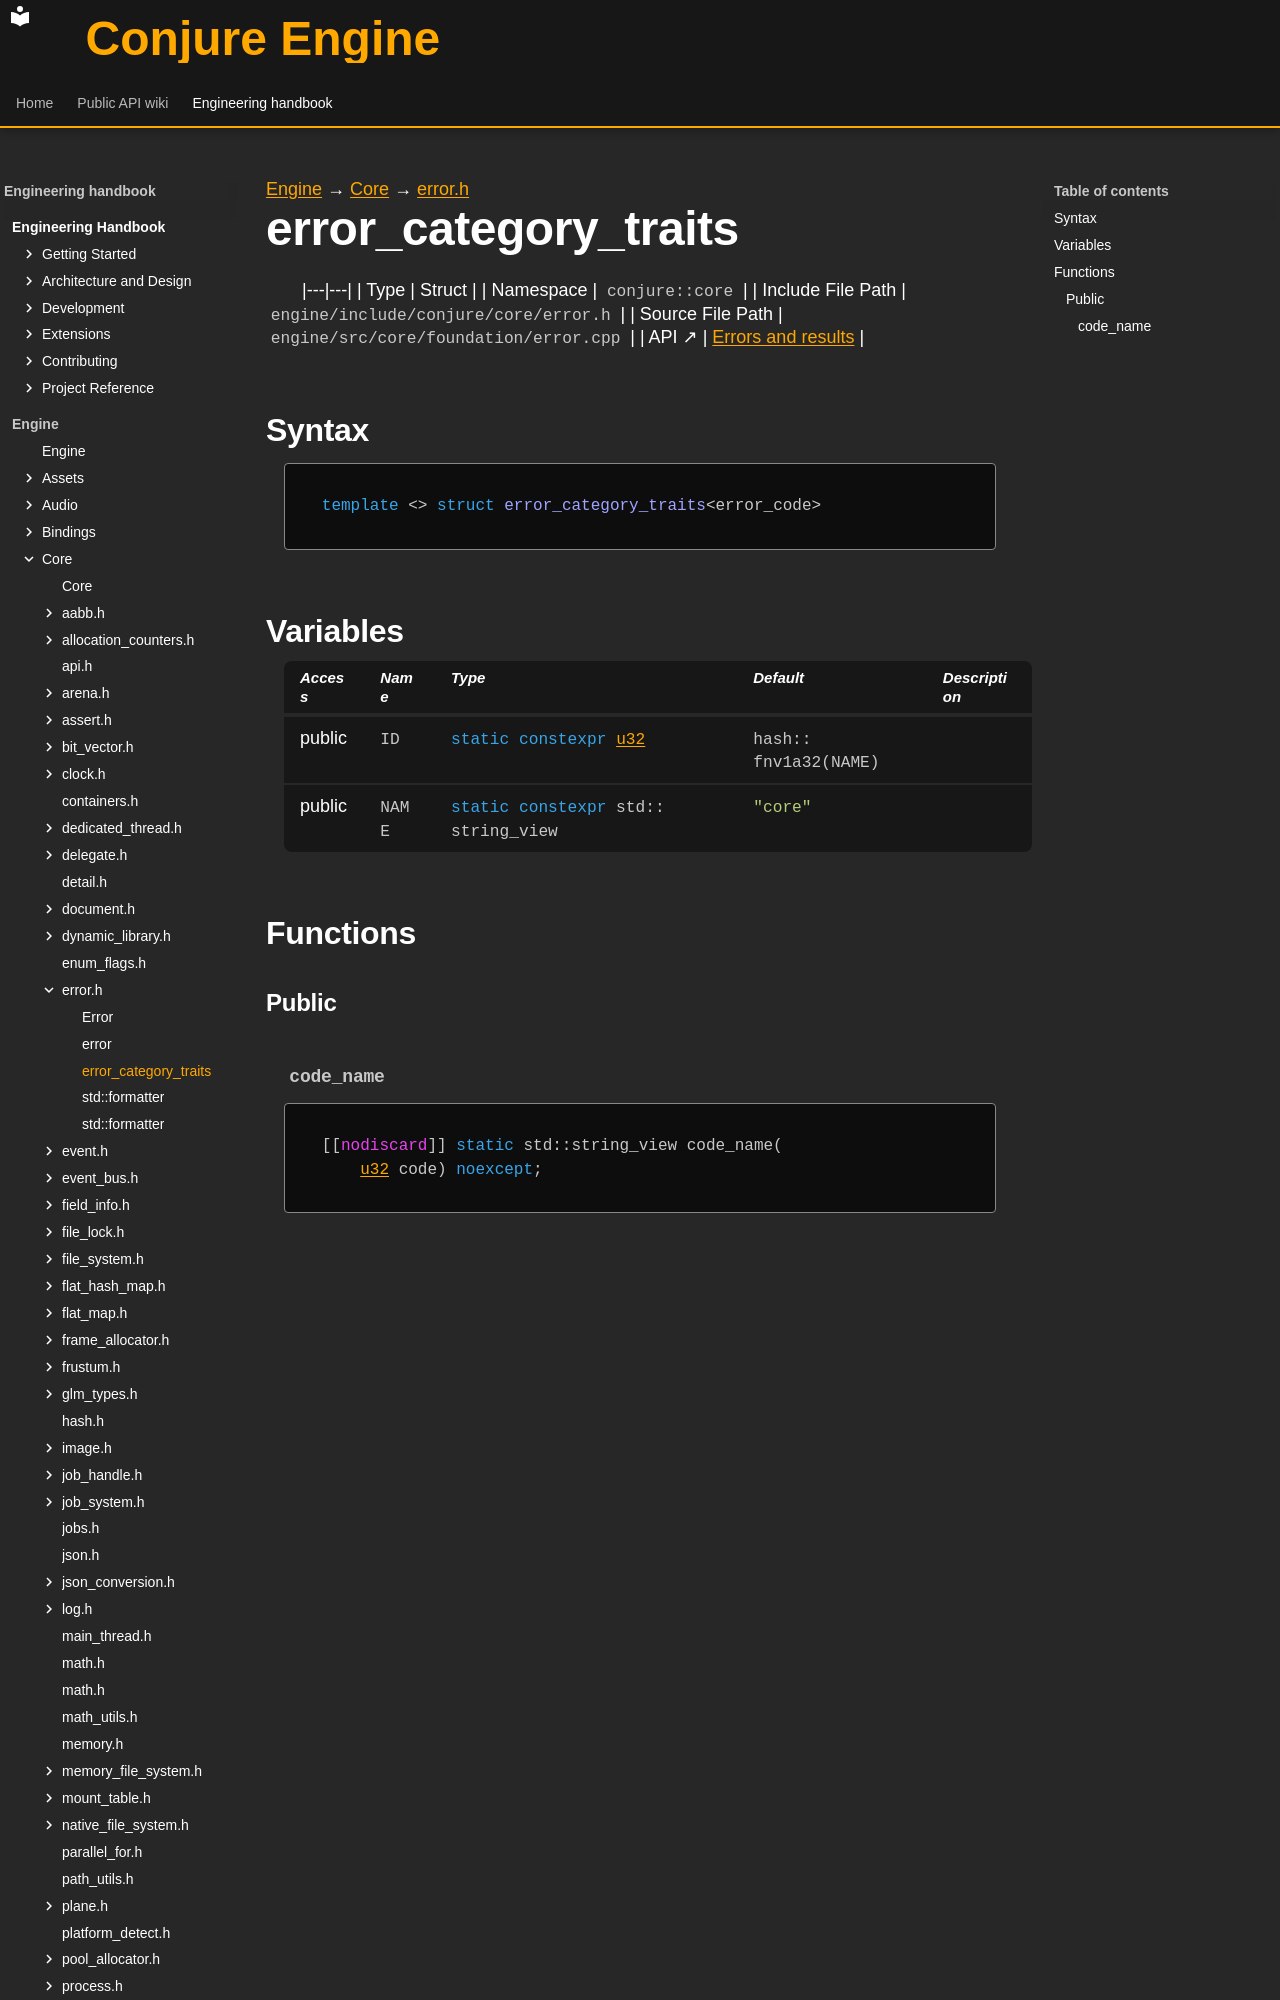

repository: Dozer90/Conjure-Engine · page: handbook/engine/core/error/error-category-traits-error-code.html · generator: mkdocs

---
kind: struct
---

[Engine](../../../engine.md) → [Core](../../core.md) → [error.h](../error.md)

# error_category_traits<error_code>
<!-- doc-template:type -->

|---|---|
| Type | Struct |
| Namespace | `conjure::core` |
| Include File Path | `engine/include/conjure/core/error.h` |
| Source File Path | `engine/src/core/foundation/error.cpp` |
| API ↗ | [Errors and results](../../../../api/core/errors-and-results.md) |

## Syntax

```cpp
template <> struct error_category_traits<error_code>
```
